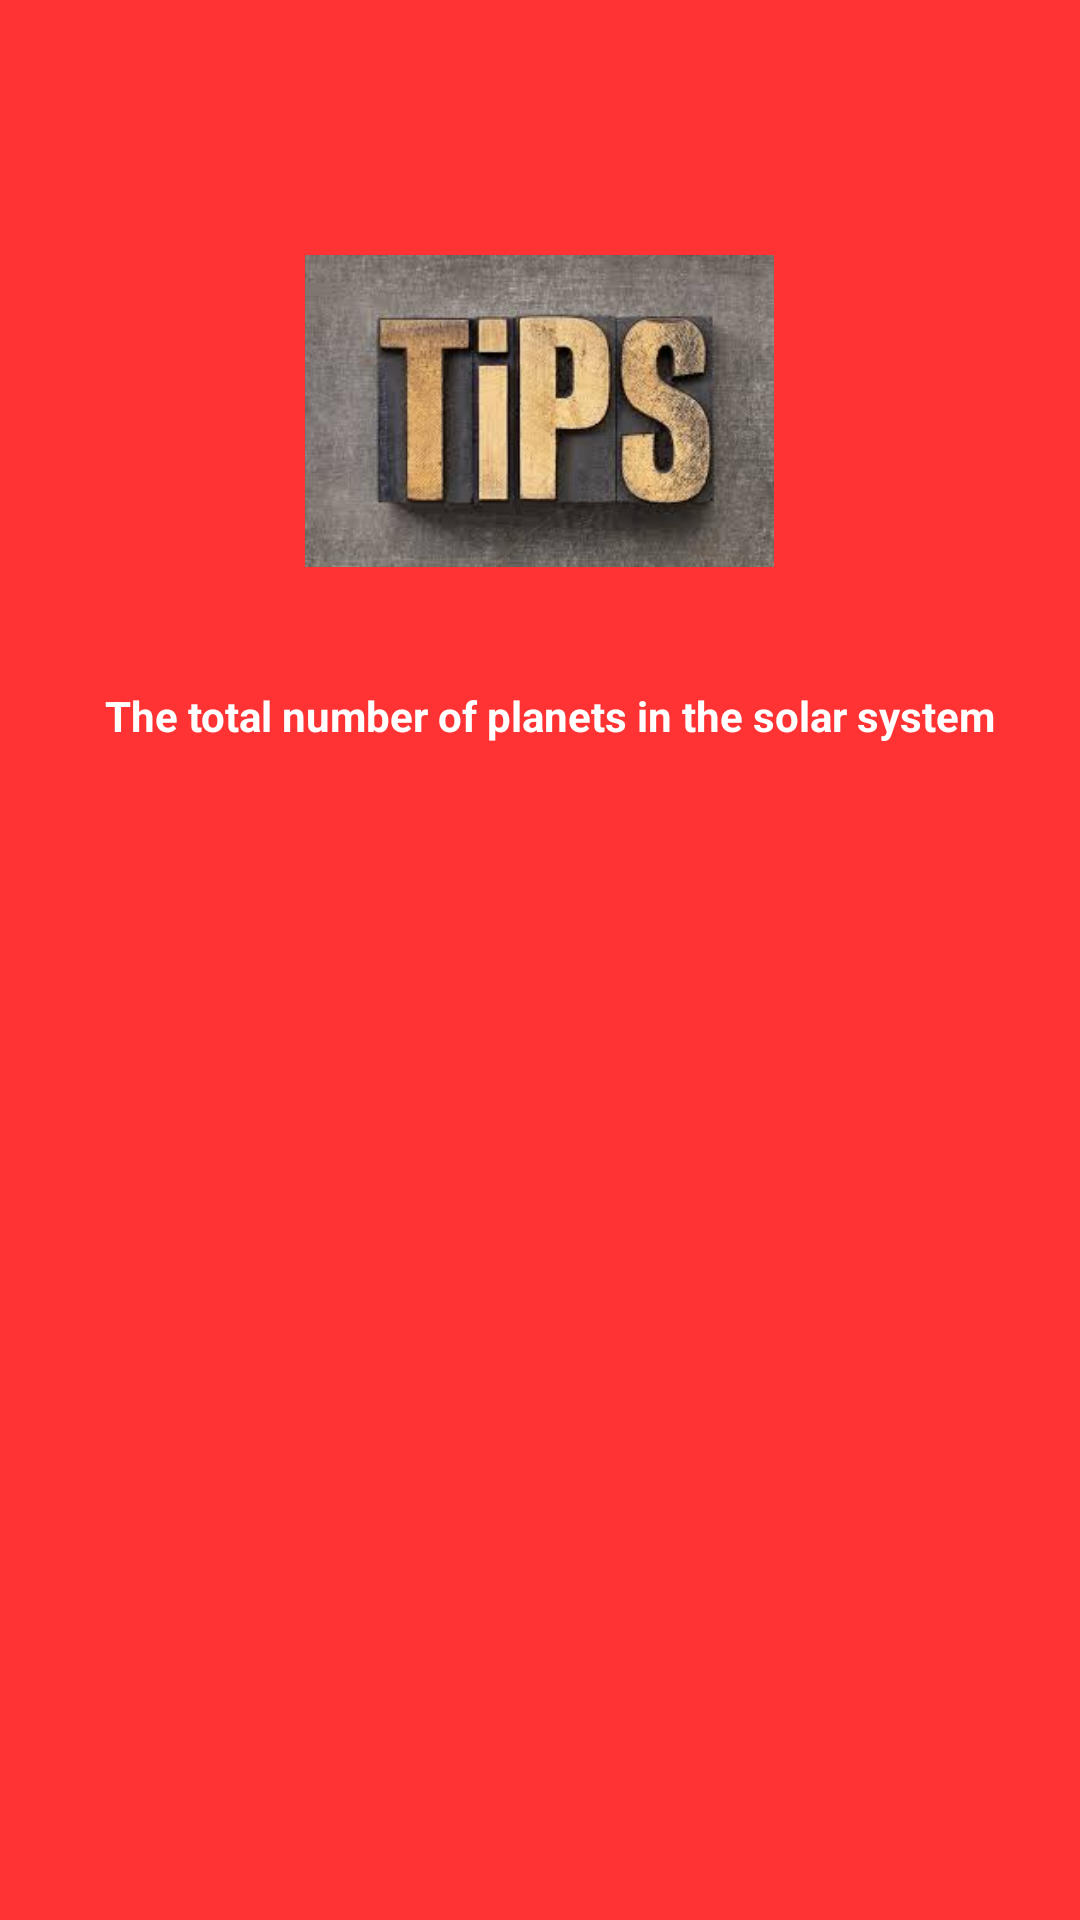

Write the Android layout XML for this screen, with the resource values it uses.
<!-- AndroidManifest.xml: application theme AppTheme -->
<!-- res/layout/clue.xml -->
<?xml version="1.0" encoding="utf-8"?>

<LinearLayout xmlns:android="http://schemas.android.com/apk/res/android"
    android:orientation="vertical"
    android:layout_width="match_parent"
    android:layout_height="match_parent"
    android:background="@color/red"
    android:padding="5dp"
    android:layout_gravity="center">

    <LinearLayout
        android:layout_width="match_parent"
        android:layout_height="wrap_content"
        android:orientation="vertical">

        <ImageView
            android:layout_width="223dp"
            android:layout_height="104dp"
            android:layout_gravity="center"
            android:layout_marginTop="80dp"
            android:src="@drawable/images" />

        <TextView
            android:layout_width="match_parent"
            android:layout_height="wrap_content"
            android:layout_gravity="center_horizontal"
            android:layout_marginVertical="40dp"
            android:layout_marginLeft="20dp"
            android:layout_marginTop="5dp"
            android:text="The total number of planets in the solar system"
            android:textColor="@color/white"
            android:textStyle="bold" />

    </LinearLayout>


</LinearLayout>
<!-- resources referenced by this layout -->
<resources>
  <color name="red">#ff3333</color>
  <color name="white">#fff</color>
  <!-- drawable images: jpg bitmap (drawable, 8934 bytes) -->
  <style name="AppTheme" parent="Theme.AppCompat.Light.NoActionBar">
          
          <item name="colorPrimary">@color/colorPrimary</item>
          <item name="colorPrimaryDark">@color/colorPrimaryDark</item>
          <item name="colorAccent">@color/colorAccent</item>
      </style>
  <color name="colorPrimary">#008577</color>
  <color name="colorPrimaryDark">#00574B</color>
  <color name="colorAccent">#D81B60</color>
</resources>
